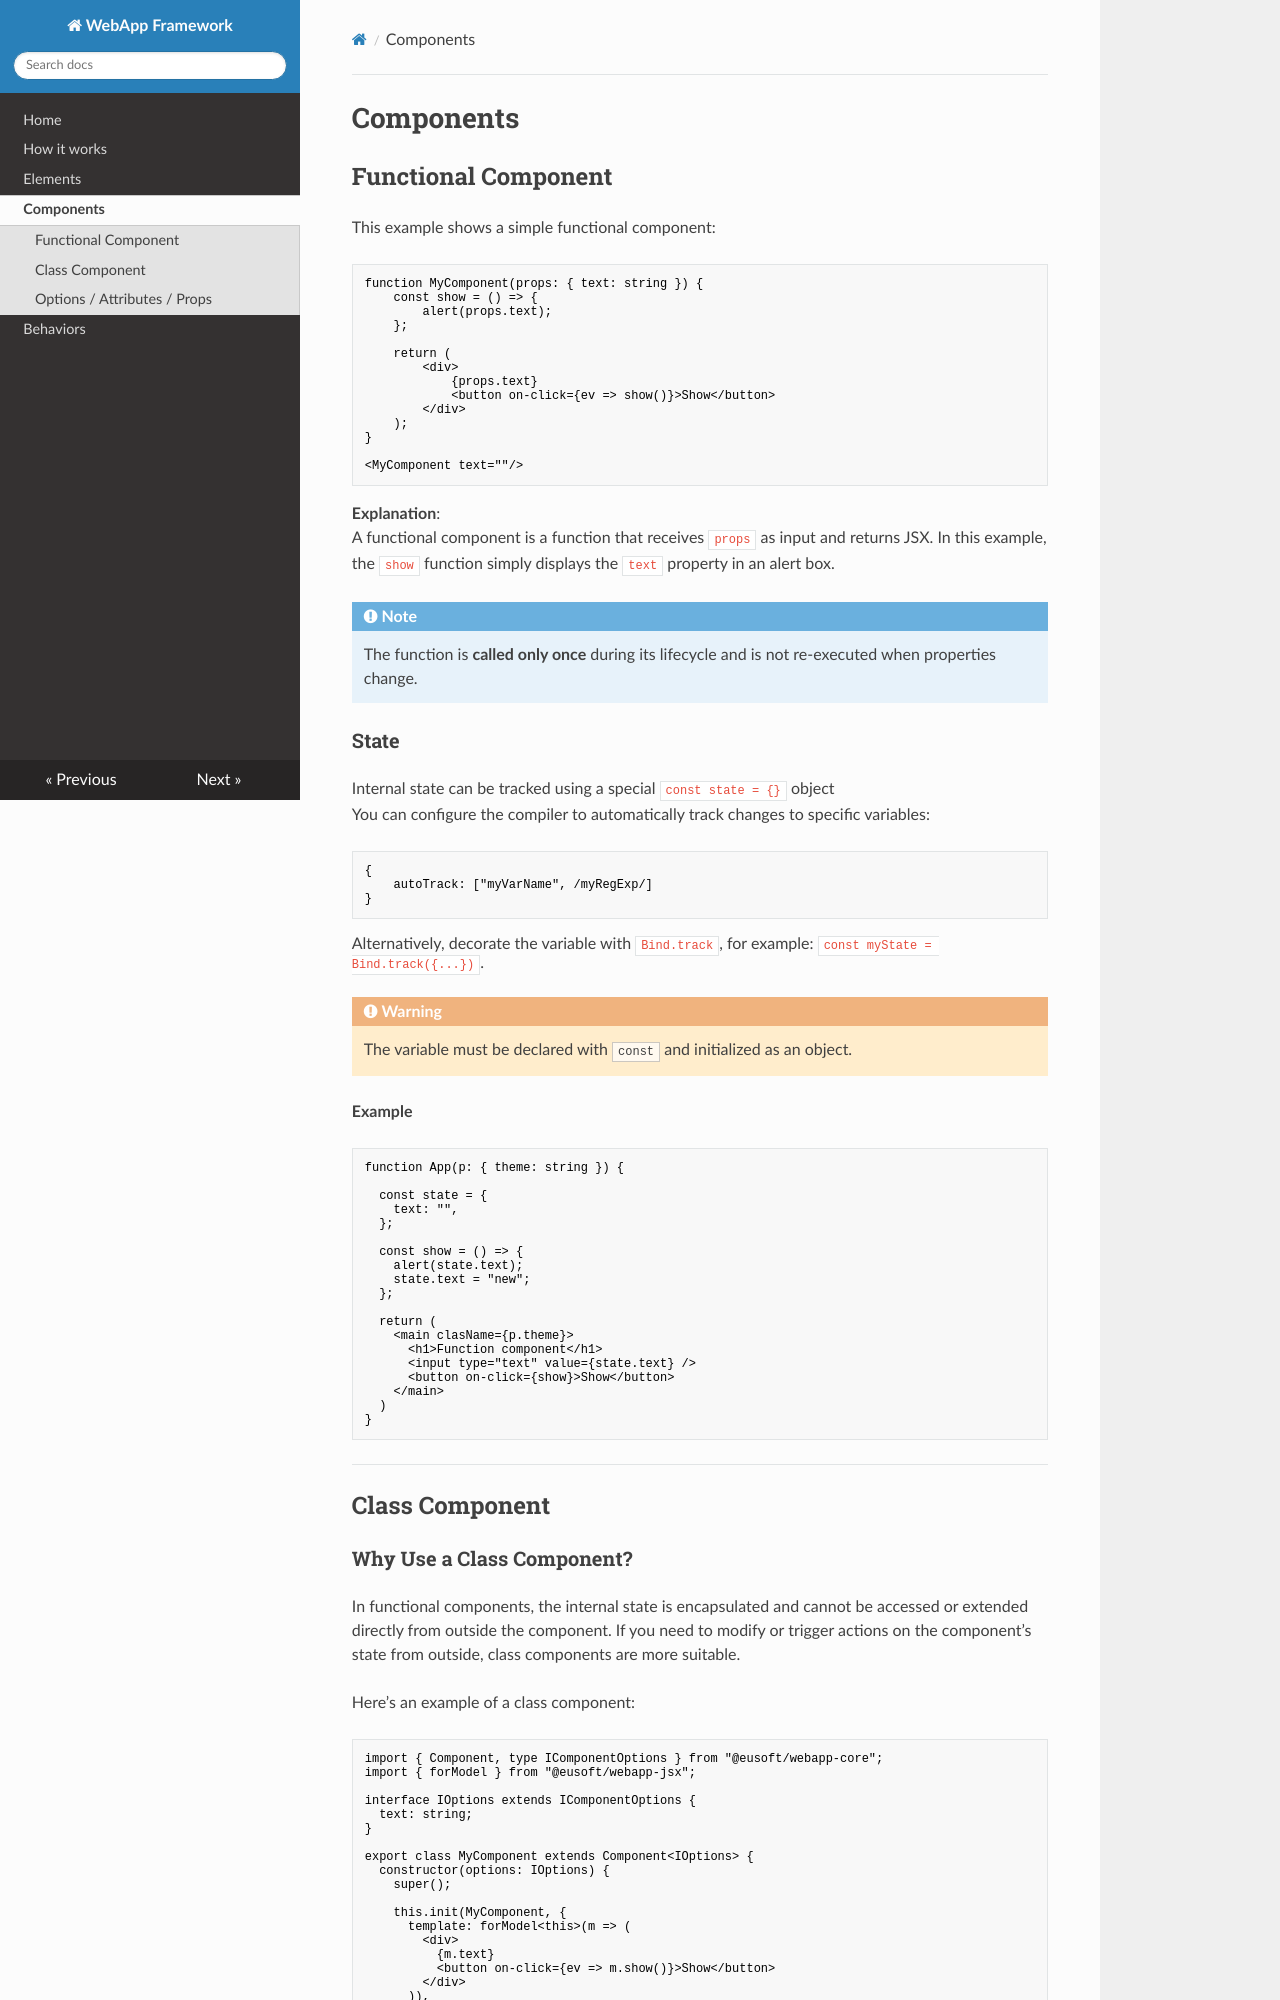

repository: aguerrieri82/WebApp · page: components/index.html · generator: mkdocs


# Components

## Functional Component

This example shows a simple functional component:

```typescript
function MyComponent(props: { text: string }) {
    const show = () => {
        alert(props.text);
    };

    return (
        <div>
            {props.text}
            <button on-click={ev => show()}>Show</button>
        </div>
    );
}

<MyComponent text=""/>

```

**Explanation**:  
A functional component is a function that receives `props` as input and returns JSX. 
In this example, the `show` function simply displays the `text` property in an alert box.

!!! note
    The function is **called only once** during its lifecycle and is not re-executed when properties change.

### State
Internal state can be tracked using a special `const state = {}` object  
You can configure the compiler to automatically track changes to specific variables:

```json
{
    autoTrack: ["myVarName", /myRegExp/]
}
```
Alternatively, decorate the variable with `Bind.track`, for example: `const myState = Bind.track({...})`.

!!! warning
    The variable must be declared with `const` and initialized as an object.


**Example**

```typescript
function App(p: { theme: string }) {

  const state = {
    text: "",
  };

  const show = () => {
    alert(state.text);
    state.text = "new";
  };

  return (
    <main clasName={p.theme}>
      <h1>Function component</h1>
      <input type="text" value={state.text} />
      <button on-click={show}>Show</button>
    </main>
  )
}

```

---

## Class Component
